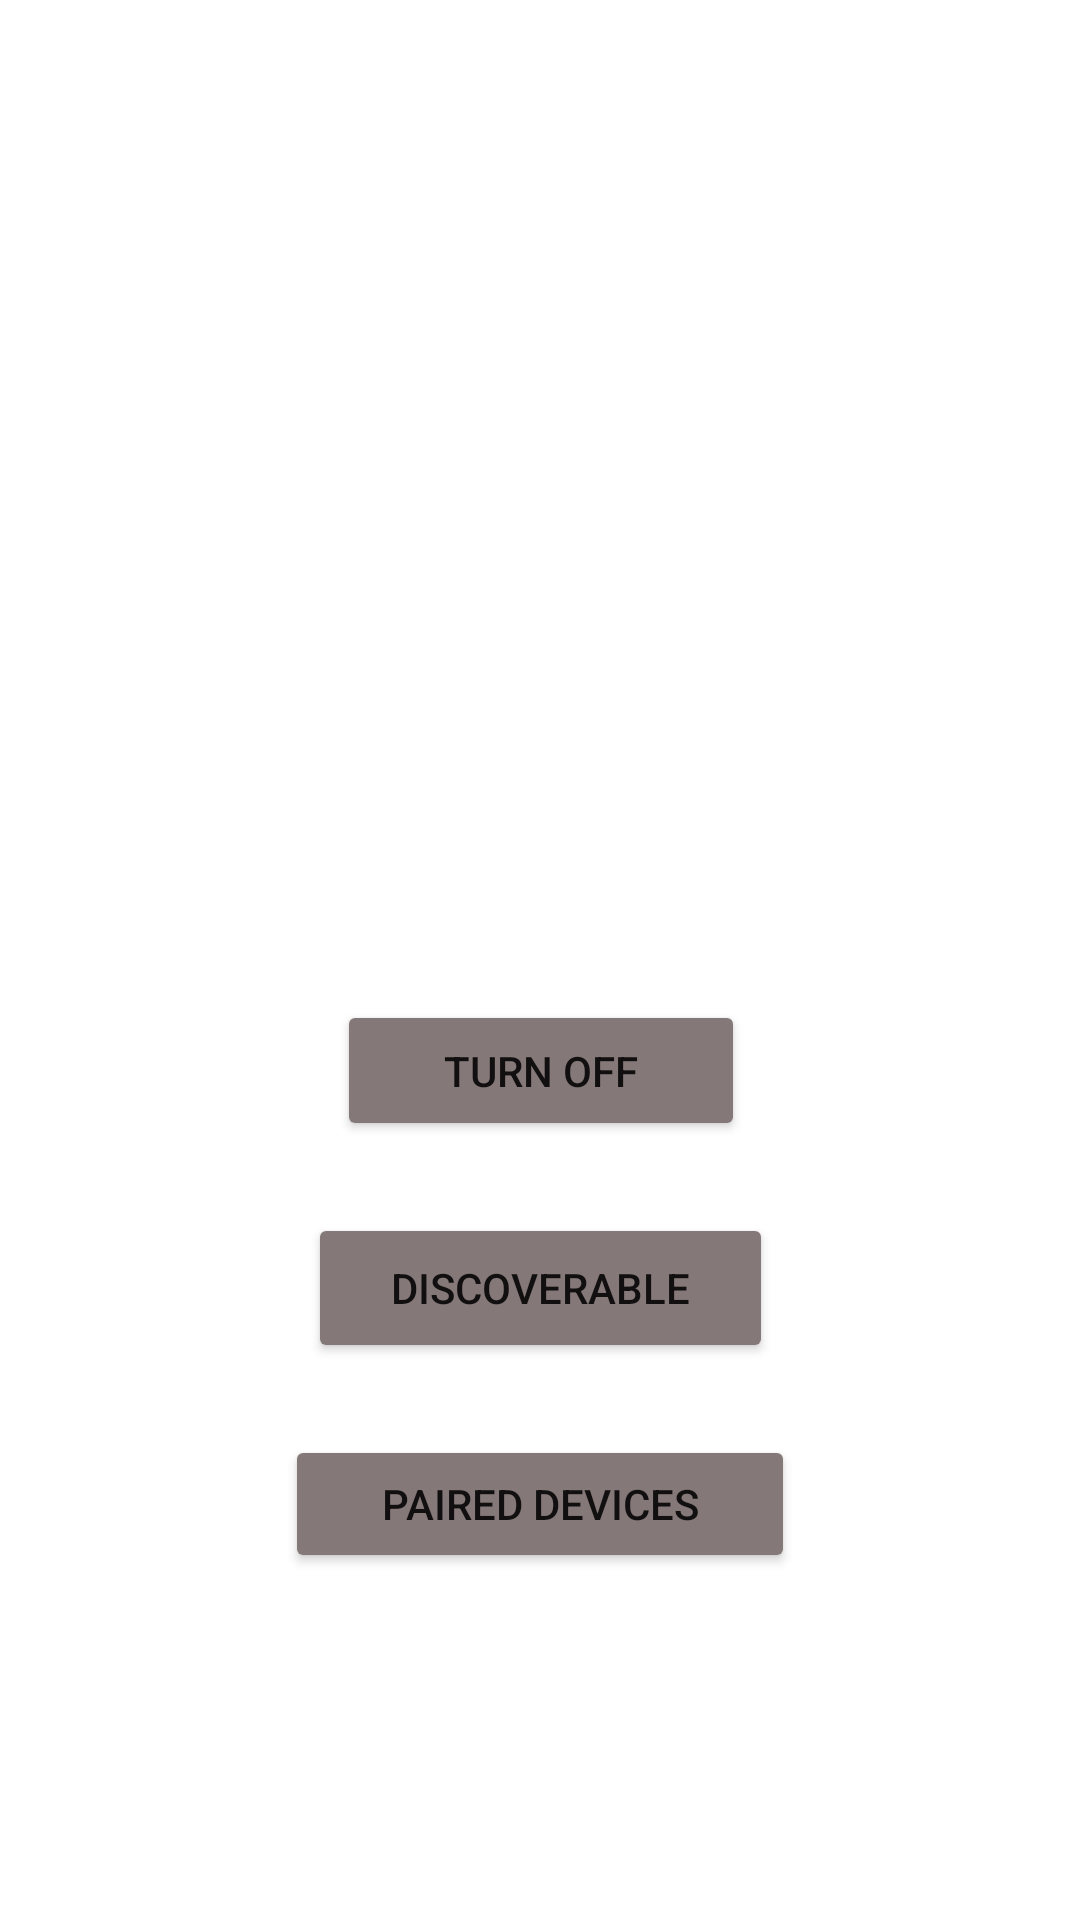

Produce the Android XML layout that renders to this screen, including the resource entries it uses.
<!-- AndroidManifest.xml: application theme Theme.New_Smart_Pillow -->
<!-- res/layout/activity_bluetooth.xml -->
<?xml version="1.0" encoding="utf-8"?>
<androidx.constraintlayout.widget.ConstraintLayout xmlns:android="http://schemas.android.com/apk/res/android"
    xmlns:app="http://schemas.android.com/apk/res-auto"
    xmlns:tools="http://schemas.android.com/tools"
    android:layout_width="match_parent"
    android:layout_height="match_parent"
    tools:context=".BluetoothActivity">

    <Button
        android:id="@+id/button6"
        android:layout_width="155dp"
        android:layout_height="50dp"
        android:layout_marginTop="24dp"
        android:backgroundTint="#857878"
        android:text="Discoverable"
        android:textColorHighlight="#B8A6A6"
        android:textColorHint="#DCD2D2"
        android:textColorLink="#ECE0E0"
        app:iconTint="#E6DCDC"
        app:layout_constraintEnd_toEndOf="parent"
        app:layout_constraintStart_toStartOf="parent"
        app:layout_constraintTop_toBottomOf="@+id/button3"
        app:rippleColor="#D6BFBF" />

    <Button
        android:id="@+id/button7"
        android:layout_width="170dp"
        android:layout_height="46dp"
        android:layout_marginTop="24dp"
        android:backgroundTint="#857878"
        android:text="Paired Devices"
        android:textColorHighlight="#B8A6A6"
        android:textColorHint="#DCD2D2"
        android:textColorLink="#ECE0E0"
        app:iconTint="#E6DCDC"
        app:layout_constraintEnd_toEndOf="parent"
        app:layout_constraintStart_toStartOf="parent"
        app:layout_constraintTop_toBottomOf="@+id/button6"
        app:rippleColor="#D6BFBF" />

    <Button
        android:id="@+id/button2"
        android:layout_width="136dp"
        android:layout_height="47dp"
        android:layout_marginTop="4dp"
        android:backgroundTint="#857878"
        android:text="Turn On"
        android:textColorHighlight="#B8A6A6"
        android:textColorHint="#DCD2D2"
        android:textColorLink="#ECE0E0"
        android:visibility="invisible"
        app:iconTint="#E6DCDC"
        app:layout_constraintEnd_toEndOf="parent"
        app:layout_constraintHorizontal_bias="0.501"
        app:layout_constraintStart_toStartOf="parent"
        app:layout_constraintTop_toBottomOf="@+id/imageView2"
        app:rippleColor="#D6BFBF" />

    <Button
        android:id="@+id/button3"
        android:layout_width="136dp"
        android:layout_height="47dp"
        android:layout_marginTop="8dp"
        android:backgroundTint="#857878"
        android:text="Turn Off"
        android:textColorHighlight="#B8A6A6"
        android:textColorHint="#DCD2D2"
        android:textColorLink="#ECE0E0"
        app:iconTint="#E6DCDC"
        app:layout_constraintEnd_toEndOf="parent"
        app:layout_constraintHorizontal_bias="0.501"
        app:layout_constraintStart_toStartOf="parent"
        app:layout_constraintTop_toBottomOf="@+id/button2"
        app:rippleColor="#D6BFBF" />

    <TextView
        android:id="@+id/textView16"
        android:layout_width="wrap_content"
        android:layout_height="wrap_content"
        android:layout_marginTop="28dp"
        android:textColor="#605656"
        android:textSize="34sp"
        app:layout_constraintEnd_toEndOf="parent"
        app:layout_constraintHorizontal_bias="0.497"
        app:layout_constraintStart_toStartOf="parent"
        app:layout_constraintTop_toTopOf="parent" />

    <ImageView
        android:id="@+id/imageView2"
        android:layout_width="241dp"
        android:layout_height="193dp"
        android:layout_marginTop="8dp"
        app:layout_constraintEnd_toEndOf="parent"
        app:layout_constraintStart_toStartOf="parent"
        app:layout_constraintTop_toBottomOf="@+id/textView16" />

    <TextView
        android:id="@+id/textView17"
        android:layout_width="342dp"
        android:layout_height="63dp"
        android:layout_marginTop="24dp"
        android:textSize="16sp"
        app:layout_constraintEnd_toEndOf="parent"
        app:layout_constraintHorizontal_bias="0.492"
        app:layout_constraintStart_toStartOf="parent"
        app:layout_constraintTop_toBottomOf="@+id/button7" />
</androidx.constraintlayout.widget.ConstraintLayout>
<!-- resources referenced by this layout -->
<resources>
  <style name="Theme.New_Smart_Pillow" parent="Theme.MaterialComponents.DayNight.DarkActionBar">
          
          <item name="colorPrimary">@color/purple_500</item>
          <item name="colorPrimaryVariant">@color/purple_700</item>
          <item name="colorOnPrimary">@color/white</item>
          
          <item name="colorSecondary">@color/teal_200</item>
          <item name="colorSecondaryVariant">@color/teal_700</item>
          <item name="colorOnSecondary">@color/black</item>
          
          <item name="android:statusBarColor" tools:targetApi="l">?attr/colorPrimaryVariant</item>
          
      </style>
  <!-- not gathered from this repository: default colours our renderer supplied (Android Studio template values) -->
  <color name="purple_500">#FF6200EE</color>
  <color name="purple_700">#FF3700B3</color>
  <color name="teal_200">#FF03DAC5</color>
  <color name="teal_700">#FF018786</color>
  <color name="black">#FF000000</color>
  <color name="white">#FFFFFFFF</color>
</resources>
